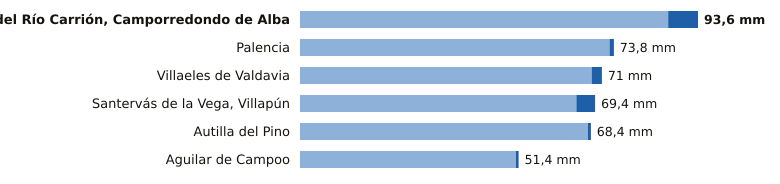

The table this chart was drawn from, first rows:
estacion, provincia, indicativo, mm_6_dias_anteriores, mm_hoy, mm_7_dias, horas_de_hoy
Velilla del Río Carrión, Camporredondo d…, Palencia, 2362C, 86.6, 7.0, 93.6, 21
Palencia, Palencia, 2401X, 72.8, 1.0, 73.8, 21
Villaeles de Valdavia, Palencia, 2276B, 68.6, 2.4, 71.0, 20
Santervás de la Vega, Villapún, Palencia, 2568D, 65.0, 4.4, 69.4, 19
Autilla del Pino, Palencia, 2400E, 67.7, 0.7, 68.4, 21
Aguilar de Campoo, Palencia, 2243A, 50.8, 0.6, 51.4, 20
